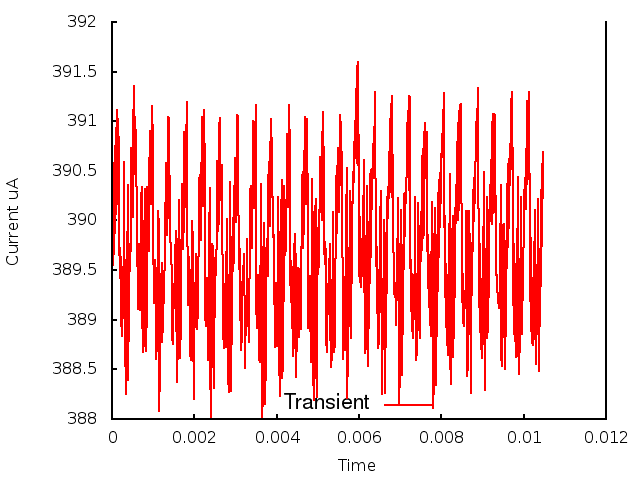

The table this chart was drawn from, first rows:
0.000000, 0.000000, 3.891079
1, 0.000010, 3.898
2, 0.000020, 3.895
3, 0.000030, 3.905
4, 0.000040, 3.897
5, 0.000050, 3.906
6, 0.000060, 3.899
7, 0.000070, 3.908
8, 0.000080, 3.899
9, 0.000090, 3.909
10, 0.000100, 3.901
11, 0.000110, 3.911
12, 0.000120, 3.902
13, 0.000130, 3.911
14, 0.000140, 3.903
15, 0.000150, 3.91
16, 0.000160, 3.907
17, 0.000170, 3.903
18, 0.000180, 3.898
19, 0.000190, 3.894
20, 0.000200, 3.897
21, 0.000210, 3.891
22, 0.000220, 3.896
23, 0.000230, 3.889
24, 0.000240, 3.894
25, 0.000250, 3.888
26, 0.000260, 3.894
27, 0.000270, 3.89
28, 0.000280, 3.901
29, 0.000290, 3.895
30, 0.000300, 3.906
31, 0.000310, 3.886
32, 0.000320, 3.888
33, 0.000330, 3.883
34, 0.000340, 3.89
35, 0.000350, 3.887
36, 0.000360, 3.899
37, 0.000370, 3.894
38, 0.000380, 3.904
39, 0.000390, 3.884
40, 0.000400, 3.891
41, 0.000410, 3.888
42, 0.000420, 3.898
43, 0.000430, 3.896
44, 0.000440, 3.895
45, 0.000450, 3.899
46, 0.000460, 3.903
47, 0.000470, 3.907
48, 0.000480, 3.906
49, 0.000490, 3.903
50, 0.000500, 3.9
51, 0.000510, 3.903
52, 0.000520, 3.909
53, 0.000530, 3.914
54, 0.000540, 3.913
55, 0.000550, 3.908
56, 0.000560, 3.905
57, 0.000570, 3.906
58, 0.000580, 3.909
59, 0.000590, 3.904
60, 0.000600, 3.903
... 986 more rows
